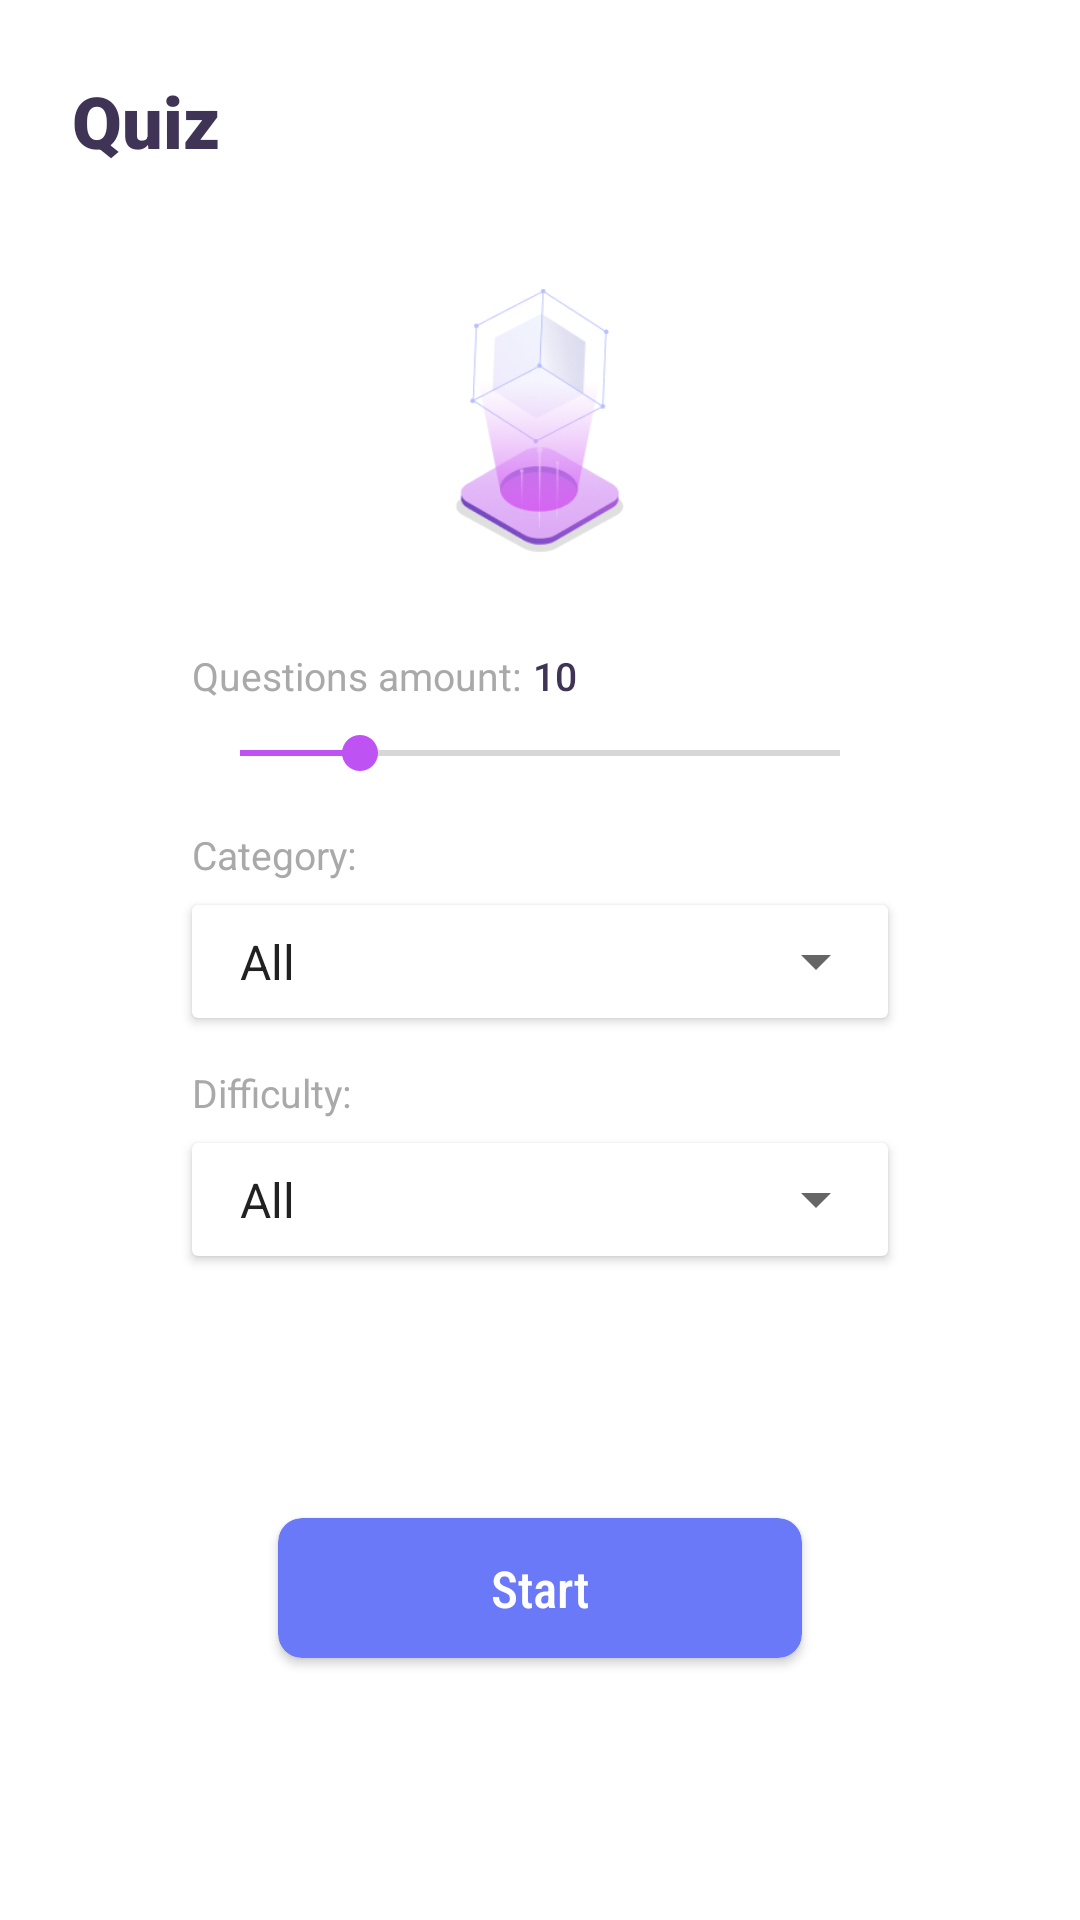

Here is an Android app screen rendered from its layout file. Give the layout XML and the strings, colors and styles it references.
<!-- AndroidManifest.xml: application theme AppTheme -->
<!-- res/layout/fragment_main.xml -->
<?xml version="1.0" encoding="utf-8"?>
<androidx.constraintlayout.widget.ConstraintLayout
    xmlns:android="http://schemas.android.com/apk/res/android"
    xmlns:app="http://schemas.android.com/apk/res-auto"
    android:layout_width="match_parent"
    android:layout_height="match_parent">

    <TextView
        android:theme="@style/TitleText"
        android:id="@+id/main_title"
        android:layout_width="wrap_content"
        android:layout_height="wrap_content"
        android:text="Quiz"
        app:layout_constraintLeft_toLeftOf="parent"
        app:layout_constraintTop_toTopOf="parent" />

    <ImageView
        android:id="@+id/main_image"
        android:layout_width="wrap_content"
        android:layout_height="120dp"
        app:layout_constraintTop_toBottomOf="@+id/main_title"
        app:layout_constraintLeft_toLeftOf="parent"
        app:layout_constraintRight_toRightOf="parent"
        android:padding="16dp"
        android:src="@drawable/ic_ar_cup"/>

    <TextView
        android:id="@+id/main_amount_hint"
        android:layout_width="wrap_content"
        android:layout_height="wrap_content"
        app:layout_constraintTop_toBottomOf="@+id/main_image"
        app:layout_constraintLeft_toLeftOf="parent"
        android:layout_marginLeft="@dimen/page_big_margin"
        android:layout_marginTop="16dp"
        android:text="Questions amount:"
        android:textColor="@color/light_grey"
        android:fontFamily="sans-serif"
        android:textSize="13sp"/>


    <SeekBar
        android:id="@+id/seekbar_amount_of_questions"
        android:layout_width="0dp"
        android:layout_height="wrap_content"
        app:layout_constraintLeft_toLeftOf="@+id/main_amount_hint"
        app:layout_constraintTop_toBottomOf="@+id/main_amount_hint"
        app:layout_constraintRight_toRightOf="parent"
        android:layout_marginTop="8dp"
        android:max="50"
        android:progress="10"
        android:layout_marginRight="@dimen/page_big_margin" />

    <TextView
        android:id="@+id/main_category_hint"
        android:layout_width="wrap_content"
        android:layout_height="wrap_content"
        app:layout_constraintTop_toBottomOf="@+id/seekbar_amount_of_questions"
        app:layout_constraintLeft_toLeftOf="parent"
        android:layout_marginLeft="@dimen/page_big_margin"
        android:layout_marginTop="16dp"
        android:text="Category:"
        android:textColor="@color/light_grey"
        android:fontFamily="sans-serif"
        android:textSize="13sp"/>

    <androidx.cardview.widget.CardView
        android:id="@+id/main_category_spinner_container"
        android:layout_width="0dp"
        android:layout_height="wrap_content"
        app:layout_constraintLeft_toLeftOf="parent"
        app:layout_constraintRight_toRightOf="parent"
        app:layout_constraintTop_toBottomOf="@+id/main_category_hint"
        android:layout_marginLeft="@dimen/page_big_margin"
        android:layout_marginRight="@dimen/page_big_margin"
        android:layout_marginTop="8dp">
        <androidx.appcompat.widget.AppCompatSpinner
            android:id="@+id/main_category_spinner"
            android:layout_width="match_parent"
            android:layout_height="wrap_content"
            android:padding="8dp"
            android:entries="@array/categories"/>
    </androidx.cardview.widget.CardView>

    <TextView
        android:id="@+id/main_difficulty_hint"
        android:layout_width="wrap_content"
        android:layout_height="wrap_content"
        app:layout_constraintTop_toBottomOf="@+id/main_category_spinner_container"
        app:layout_constraintLeft_toLeftOf="parent"
        android:layout_marginLeft="@dimen/page_big_margin"
        android:layout_marginTop="16dp"
        android:text="Difficulty:"
        android:textColor="@color/light_grey"
        android:fontFamily="sans-serif"
        android:textSize="13sp"/>

    <androidx.cardview.widget.CardView
        android:id="@+id/main_difficulty_spinner_container"
        android:layout_width="0dp"
        android:layout_height="wrap_content"
        app:layout_constraintLeft_toLeftOf="parent"
        app:layout_constraintRight_toRightOf="parent"
        app:layout_constraintTop_toBottomOf="@+id/main_difficulty_hint"
        android:layout_marginLeft="@dimen/page_big_margin"
        android:layout_marginRight="@dimen/page_big_margin"
        android:layout_marginTop="8dp">
            <androidx.appcompat.widget.AppCompatSpinner
                android:id="@+id/main_difficulty_spinner"
                android:layout_width="match_parent"
                android:layout_height="wrap_content"
                android:padding="8dp"
                android:entries="@array/difficulty"/>
    </androidx.cardview.widget.CardView>



    <androidx.cardview.widget.CardView
        android:id="@+id/text_start"
        android:layout_width="0dp"
        android:layout_height="wrap_content"
        app:layout_constraintTop_toBottomOf="@+id/main_difficulty_spinner_container"
        app:layout_constraintBottom_toBottomOf="parent"
        app:layout_constraintLeft_toLeftOf="@id/main_difficulty_spinner_container"
        app:layout_constraintRight_toRightOf="@id/main_difficulty_spinner_container"
        android:layout_marginLeft="24dp"
        android:layout_marginRight="24dp"
        app:cardCornerRadius="8dp"
        app:cardBackgroundColor="@color/blue"
        app:cardUseCompatPadding="true">
        <TextView
            android:layout_width="match_parent"
            android:layout_height="wrap_content"
            android:paddingTop="12dp"
            android:paddingBottom="12dp"
            android:gravity="center"
            android:textColor="@color/white"
            android:fontFamily="sans-serif-condensed-medium"
            android:textSize="17sp"
            android:text="Start"/>
    </androidx.cardview.widget.CardView>

    <TextView
        android:id="@+id/text_amount_of_questions"
        android:layout_width="wrap_content"
        android:layout_height="wrap_content"
        app:layout_constraintTop_toTopOf="@+id/main_amount_hint"
        app:layout_constraintBottom_toBottomOf="@+id/main_amount_hint"
        app:layout_constraintLeft_toRightOf="@+id/main_amount_hint"
        android:layout_marginLeft="4dp"
        android:text="10"
        android:textColor="@color/dark_purple"
        android:fontFamily="sans-serif-medium"
        android:textSize="13sp" />

</androidx.constraintlayout.widget.ConstraintLayout>
<!-- resources referenced by this layout -->
<resources>
  <string-array name="categories">
          <item>All</item>
          <item>History</item>
          <item>Computer</item>
          <item>TODO</item>
      </string-array>
  <string-array name="difficulty">
          <item>All</item>
          <item>Easy</item>
          <item>Medium</item>
          <item>Hard</item>
      </string-array>
  <color name="blue">#6979F8</color>
  <color name="dark_purple">#3F3356</color>
  <color name="light_grey">#A9A9A9</color>
  <color name="white">#FFF</color>
  <dimen name="page_big_margin">64dp</dimen>
  <!-- drawable ic_ar_cup: png bitmap (drawable, 29398 bytes) -->
  <style name="TitleText" parent="AppTheme.BoldText">
          <item name="android:textSize">24sp</item>
          <item name="android:textColor">@color/dark_purple</item>
          <item name="android:padding">24dp</item>
      </style>
  <style name="AppTheme" parent="Theme.AppCompat.Light.DarkActionBar">
          <item name="colorPrimary">@color/purple</item>
          <item name="colorPrimaryDark">@color/dark_purple</item>
          <item name="colorAccent">@color/purple</item>
          <item name="windowActionBar">false</item>
          <item name="windowNoTitle">true</item>
          <item name="android:windowBackground">@color/white</item>
          <item name="android:statusBarColor" tools:targetApi="m">@color/white</item>
          <item name="android:windowLightStatusBar" tools:targetApi="m">true</item>
      </style>
  <style name="AppTheme.BoldText">
          <item name="android:fontFamily">sans-serif-black</item>
      </style>
  <color name="purple">#BE52F2</color>
</resources>
